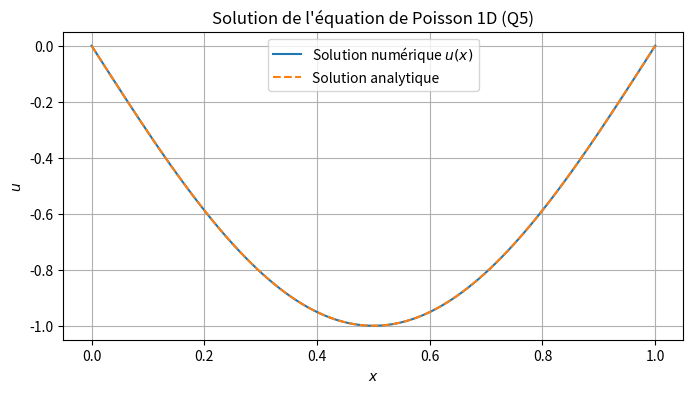

This chart was generated by the following Python code: (Note: this script raises an exception after producing the figure.)

"""
Résolution de l'équation de Poisson 1D par l'inversion de l'opérateur Laplacien

Phynum M1 2025, Université Paris Cité

"""

import numpy as np
import scipy.sparse as sp
import scipy.sparse.linalg as lg
import matplotlib.pyplot as plt


def f(L_x, X):
    return (np.pi / L_x) ** 2 * np.sin(np.pi * X / L_x)


def analytical(L_x, X):
    
    return -np.sin(np.pi * X / L_x)


def buildLaplacian(L_x, n_x):

    # dimension de la matrice
    m_x = n_x - 2
    # calcul du delta x
    dx = L_x / (n_x - 1)

    diag_x = [np.ones(m_x), -2*np.ones(m_x), np.ones(m_x)]
    offset = np.array([-1,0,1])
    LAP = sp.dia_matrix((diag_x,offset), shape = (m_x,m_x))/(dx**2)

    return LAP


def LUdecomposition(LAP):
    """
    Renvoie la décomposition LU de la matrice creuse LAP
    """
    return lg.splu(LAP.tocsc())   #splu retourne la decompositiob en LU


def ResoLap(LULap, f_X):
    """
    Résout le système linéaire

    entrée: 
    LuLap = décomposition de A 
    f_x = le vecteur f_X

    return = U

    LULap * U = f_X
    """
    # Résout le système linéaire
    return LULap.solve(f_X)   #L (partie basse de la matrice), U (partie haute de la matrice)

def compute_error(u_num, u_ana):
    return np.max(np.abs(u_num - u_ana))


def plot_solution(L_x=1.0, n_x=100):
    """Calcule et affiche la solution pour un n_x donné (Q5)"""
    X = np.linspace(0, L_x, num=n_x)
    U = np.zeros(n_x)

    LAP = buildLaplacian(L_x, n_x)
    LULap = LUdecomposition(LAP)

    f_X = f(L_x, X[1:-1])
    U[1:-1] = ResoLap(LULap, f_X)

    plt.figure(figsize=(8, 4))
    plt.plot(X, U, label="Solution numérique $u(x)$")
    plt.plot(X, analytical(L_x, X), "--", label="Solution analytique")
    plt.title("Solution de l'équation de Poisson 1D (Q5)")
    plt.xlabel("$x$")
    plt.ylabel("$u$")
    plt.legend()
    plt.grid(True)
    plt.savefig("Poisson_1D_sol.png")
    plt.show()


def plot_convergence(L_x=1.0):
    """Calcule et affiche le graphe de convergence log-log (Q7 & Q8)"""
    # Conversion explicite en entiers pour n_x
    n_x_array = np.logspace(1, 6, num=15, dtype=int)
    epsilon = []
    dx_array = []

    for n_x in n_x_array:  
        dx = L_x / (n_x - 1)
        x_grid = np.linspace(0, L_x, num=n_x)

        lap = buildLaplacian(L_x, n_x)
        lu = LUdecomposition(lap)

        u_sol = np.zeros(n_x)
        u_sol[1:-1] = ResoLap(lu, f(L_x, x_grid[1:-1]))

        u_exact = analytical(L_x, x_grid)
        err = compute_error(u_sol, u_exact)

        epsilon.append(err)
        dx_array.append(dx)

    plt.figure(figsize=(8, 5))
    plt.loglog(dx_array, epsilon, "o-", label=r"Erreur $\epsilon(\Delta x)$")
    plt.loglog(
        dx_array,
        [10 * d**2 for d in dx_array],
        "k--",
        label=r"Pente d'ordre 2 $\mathcal{O}(\Delta x^2)$",
    )
    plt.xlabel(r"Pas spatial $\Delta x$")
    plt.ylabel(r"Erreur $\epsilon$")
    plt.title("Étude de convergence (Q7 & Q8)")
    plt.legend()
    plt.grid(True, which="both", ls="--")
    plt.savefig("Poisson_1D_convergence.png")
    plt.show()


if __name__ == "__main__":
    plot_solution(L_x=1.0, n_x=100)
    plot_convergence(L_x=1.0)
